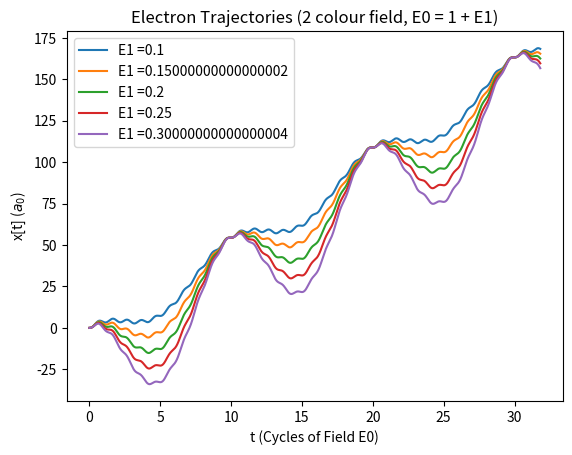

The script that saved this image:
import numpy as np
import matplotlib.pyplot as plt

#Atomic units, h = e = me = 1 
tf = 6.4                    # s 
dt = 0.1                    # s 

t = np.arange(0,tf,dt)
Iontimes = []

e = 1          # C
E0 = 1                    # V/m
w0 = 1                      # 2pif, units of 1/s (Hz) Time period = 
Period0 = 1/(w0/(2*np.pi))
#print(Period0)
E1 = E0*0.1
w1 = 0.1 
Period1 = 1/(w1/(2*np.pi))
#print(Period1)

def Traj_2(E0,w0,E1,w1,t,t0):
        xt = (E0/(w0**2))*(np.cos(w0*t)-np.cos(w0*t0))
        xt = xt + (E0/w0) * np.sin(w0*t0)*(t-t0)
        xt = xt + (E1/(w1**2))*(np.cos(w1*t)-np.cos(w1*t0))
        xt = xt + (E1/w1) * np.sin(w1*t0)*(t-t0)
        xt = e*xt
        return(xt)

#plt.figure(1)
#for t0 in np.arange(0,0.6,0.1):
#    xt = (E0/(w0**2))*(np.cos(w0*t)-np.cos(w0*t0))
#    xt = xt + (E0/w0) * np.sin(w0*t0)*(t-t0)
#    xt = xt + (E1/(w1**2))*(np.cos(w1*t)-np.cos(w1*t0))
#    xt = xt + (E1/w1) * np.sin(w1*t0)*(t-t0)
#    xt = e*xt
#    plt.plot(t/Period0,xt)
#    plt.xlabel(r't (Cycles of Field E0)')
#    plt.ylabel(r'x[t] ($a_{0}$)')
#    plt.title(rf'Electron Trajectories (2 colour field, E0 = {E0} + E1 = {E0} )')

# plt.figure(2)
# w = 0 
# for t1 in np.arange(0,0.6,0.1):
#    xt1 = (E0/(w0**2))*(np.cos(w0*t)-np.cos(w0*t1))
#    xt1 = xt1 + (E0/w0) * np.sin(w0*t1)*(t-t1)
#    xt1 = e*xt1
#    Iontimes = np.append(Iontimes,round(t1/Period0,2))
#    plt.plot(t/Period0,xt1, label = f"t0 ={Iontimes[w]}")
#    w = w + 1
#    plt.xlabel(r't (Cycles)')
#    plt.ylabel(r'x[t] ($a_{0}$)')
#    plt.title(r'Electron Trajectories (1 colour field, E0)')
# print(Iontimes)
# plt.legend(loc = 'best')

scaling = 3
t0 = 0
tf = 200
phase = 0
phase0 = 2*np.pi/3
t = np.arange(0,tf,dt)
plt.figure(3)
for E1 in np.linspace(E1,E1*scaling,5):
    xt2 = (E0/(w0**2))*(np.cos(w0*t+phase0)-np.cos(w0*t0+phase0))
    xt2 = xt2 + (E0/w0) * np.sin(w0*t0+phase0)*(t-t0)
    xt2 = xt2 + (E1/(w1**2))*(np.cos(w1*t+phase)-np.cos(w1*t0+phase))
    xt2 = xt2 + (E1/w1) * np.sin(w1*t0+phase)*(t-t0)
    xt2 = e*xt2
    plt.plot(t/Period0,xt2,label = f"E1 ={E1}")
    plt.xlabel(r't (Cycles of Field E0)')
    plt.ylabel(r'x[t] ($a_{0}$)')
    plt.title(rf'Electron Trajectories (2 colour field, E0 = {E0} + E1)')
    #plt.axis([0,2,-0.25,0.25])
    plt.legend(loc= 'best')